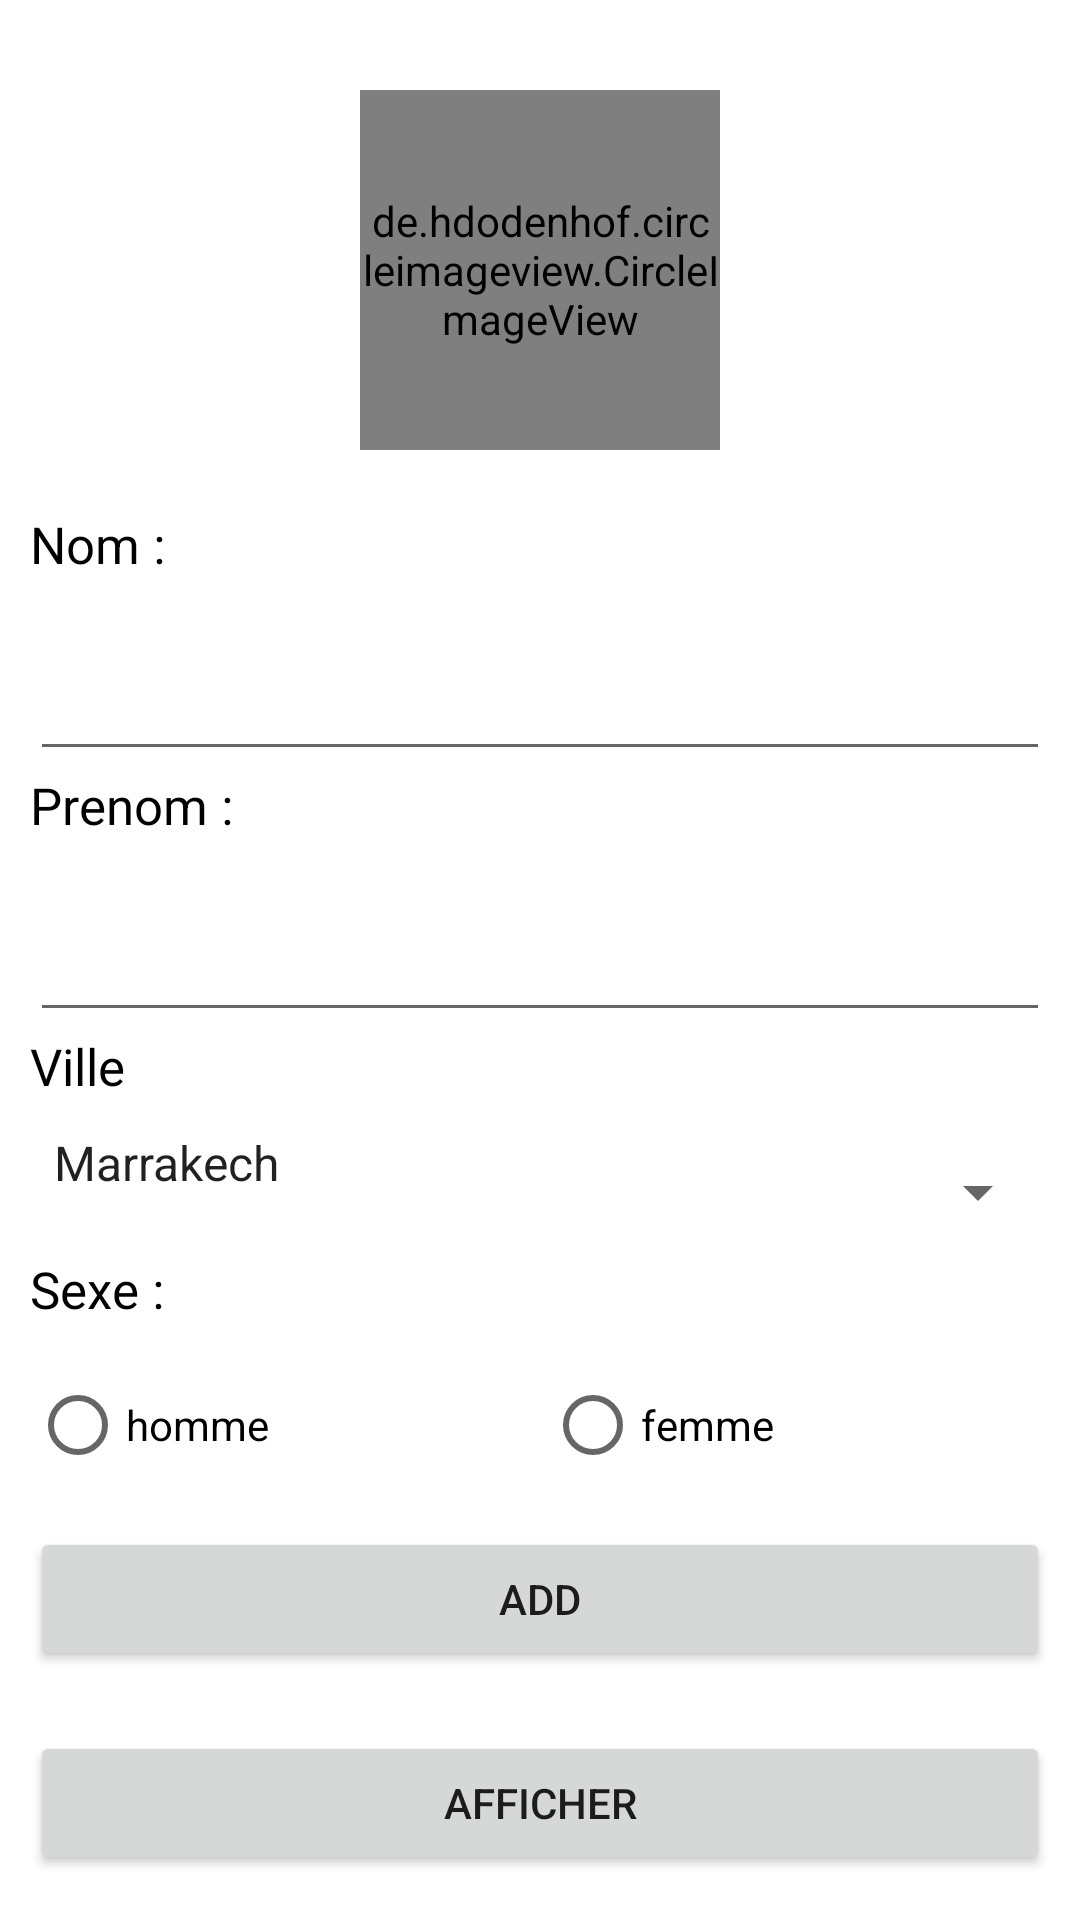

Here is an Android app screen rendered from its layout file. Give the layout XML and the strings, colors and styles it references.
<!-- AndroidManifest.xml: application theme Theme.Projetws -->
<!-- res/layout/activity_add.xml -->
<?xml version="1.0" encoding="utf-8"?>
<ScrollView xmlns:android="http://schemas.android.com/apk/res/android"
    xmlns:app="http://schemas.android.com/apk/res-auto"
    xmlns:tools="http://schemas.android.com/tools"
    android:layout_width="match_parent"
    android:layout_height="match_parent"
    tools:context=".AddEtudiant">

    <androidx.constraintlayout.widget.ConstraintLayout
        android:layout_width="match_parent"
        android:layout_height="wrap_content"
        android:padding="10dp">

        <de.hdodenhof.circleimageview.CircleImageView
            android:id="@+id/image"
            android:layout_width="120dp"
            android:layout_height="120dp"
            android:layout_marginTop="20dp"
            android:src="@drawable/avatar"
            app:civ_border_width="2dp"
            app:civ_border_color="#FF000000"
            app:layout_constraintStart_toStartOf="parent"
            app:layout_constraintTop_toTopOf="parent"
            app:layout_constraintEnd_toEndOf="parent"/>

        <ImageButton
            android:id="@+id/remove"
            android:layout_width="wrap_content"
            android:layout_height="wrap_content"
            android:background="@drawable/roundedbutton"
            app:layout_constraintEnd_toEndOf="@id/image"
            app:layout_constraintHorizontal_bias="1.0"
            app:layout_constraintStart_toStartOf="@id/image"
            app:layout_constraintTop_toTopOf="@id/image"
            app:srcCompat="@drawable/close" />

        <TextView
            android:id="@+id/textView"
            style="@style/text"
            android:layout_width="match_parent"
            android:layout_height="wrap_content"
            android:layout_marginTop="20dp"
            android:text="Nom : "
            app:layout_constraintStart_toStartOf="parent"
            app:layout_constraintEnd_toEndOf="parent"
            app:layout_constraintTop_toBottomOf="@id/image"/>

        <EditText
            android:id="@+id/nom"
            style="@style/input"
            android:layout_width="match_parent"
            android:layout_height="wrap_content"
            android:ems="10"
            android:inputType="textPersonName"
            app:layout_constraintStart_toStartOf="parent"
            app:layout_constraintEnd_toEndOf="parent"
            app:layout_constraintTop_toBottomOf="@id/textView"/>

        <TextView
            android:id="@+id/textView2"
            style="@style/text"
            android:layout_width="match_parent"
            android:layout_height="wrap_content"
            android:text="Prenom :"
            app:layout_constraintStart_toStartOf="parent"
            app:layout_constraintEnd_toEndOf="parent"
            app:layout_constraintTop_toBottomOf="@id/nom"/>

        <EditText
            android:id="@+id/prenom"
            style="@style/input"
            android:layout_width="match_parent"
            android:layout_height="wrap_content"
            android:ems="10"
            android:inputType="textPersonName"
            app:layout_constraintStart_toStartOf="parent"
            app:layout_constraintEnd_toEndOf="parent"
            app:layout_constraintTop_toBottomOf="@id/textView2"/>

        <TextView
            android:id="@+id/textView3"
            style="@style/text"
            android:layout_width="match_parent"
            android:layout_height="wrap_content"
            android:text="Ville"
            app:layout_constraintStart_toStartOf="parent"
            app:layout_constraintEnd_toEndOf="parent"
            app:layout_constraintTop_toBottomOf="@id/prenom"/>

        <Spinner
            android:id="@+id/ville"
            style="@style/input"
            android:layout_width="match_parent"
            android:layout_height="wrap_content"
            android:entries="@array/villes"
            app:layout_constraintStart_toStartOf="parent"
            app:layout_constraintEnd_toEndOf="parent"
            app:layout_constraintTop_toBottomOf="@id/textView3"/>

        <TextView
            android:id="@+id/textView4"
            style="@style/text"
            android:layout_width="match_parent"
            android:layout_height="wrap_content"
            android:text="Sexe :"
            app:layout_constraintStart_toStartOf="parent"
            app:layout_constraintEnd_toEndOf="parent"
            app:layout_constraintTop_toBottomOf="@id/ville"/>

        <RadioGroup
            android:id="@+id/radioGroup"
            style="@style/text"
            android:layout_width="match_parent"
            android:layout_height="wrap_content"
            android:orientation="horizontal"
            app:layout_constraintStart_toStartOf="parent"
            app:layout_constraintEnd_toEndOf="parent"
            app:layout_constraintTop_toBottomOf="@id/textView4">

            <RadioButton
                android:id="@+id/m"
                android:layout_width="wrap_content"
                android:layout_height="wrap_content"
                android:layout_weight="1"
                android:text="homme" />

            <RadioButton
                android:id="@+id/f"
                android:layout_width="wrap_content"
                android:layout_height="wrap_content"
                android:layout_weight="1"
                android:text="femme" />
        </RadioGroup>

        <Button
            android:id="@+id/add"
            android:layout_width="match_parent"
            android:layout_height="wrap_content"
            android:text="Add"
            app:layout_constraintStart_toStartOf="parent"
            app:layout_constraintEnd_toEndOf="parent"
            app:layout_constraintTop_toBottomOf="@id/radioGroup"/>

        <Button
            android:id="@+id/affich"
            android:layout_width="match_parent"
            android:layout_height="wrap_content"
            android:layout_marginTop="20dp"
            android:text="Afficher"
            app:layout_constraintStart_toStartOf="parent"
            app:layout_constraintEnd_toEndOf="parent"
            app:layout_constraintTop_toBottomOf="@id/add"/>

    </androidx.constraintlayout.widget.ConstraintLayout>
</ScrollView>
<!-- resources referenced by this layout -->
<resources>
  <array name="villes">
          <item>Marrakech</item>
          <item>Casablanca</item>
          <item>Rabat</item>
          <item>Agadir</item>
          <item>Ouarzazate</item>
      </array>
  <!-- drawable avatar (drawable) -->
  <vector android:height="110dp" android:tint="#232B36"
      android:viewportHeight="24" android:viewportWidth="24"
      android:width="110dp" xmlns:android="http://schemas.android.com/apk/res/android">
      <path android:fillColor="@android:color/white" android:pathData="M12,12c2.21,0 4,-1.79 4,-4s-1.79,-4 -4,-4 -4,1.79 -4,4 1.79,4 4,4zM12,14c-2.67,0 -8,1.34 -8,4v2h16v-2c0,-2.66 -5.33,-4 -8,-4z"/>
  </vector>
  <!-- drawable roundedbutton (drawable) -->
  <?xml version="1.0" encoding="utf-8"?>
  <shape android:shape="rectangle" xmlns:android="http://schemas.android.com/apk/res/android">
      <solid android:color="@color/FF8169AC"></solid>
      <corners android:radius="90dp"></corners>
  </shape>
  <style name="input">
          <item name="android:paddingBottom">20dp</item>
      </style>
  <style name="text">
          <item name="android:textSize">17dp</item>
          <item name="android:paddingBottom">10dp</item>
          <item name="android:textColor">@color/black</item>
      </style>
  <style name="Theme.Projetws" parent="Theme.MaterialComponents.DayNight.DarkActionBar">
          
          <item name="colorPrimary">@color/purple_500</item>
          <item name="colorPrimaryVariant">@color/purple_700</item>
          <item name="colorOnPrimary">@color/white</item>
          
          <item name="colorSecondary">@color/material_dynamic_neutral_variant30</item>
          <item name="colorSecondaryVariant">@color/material_dynamic_neutral_variant30</item>
          <item name="colorOnSecondary">@color/black</item>
          
          <item name="android:statusBarColor" tools:targetApi="l">?attr/colorPrimaryVariant</item>
          
      </style>
  <color name="FF8169AC">#8169AC</color>
  <color name="black">#FF000000</color>
  <color name="purple_500">#FF6200EE</color>
  <color name="purple_700">#FF3700B3</color>
  <color name="white">#FFFFFFFF</color>
  <color name="material_dynamic_neutral_variant30">#454749</color>
</resources>
